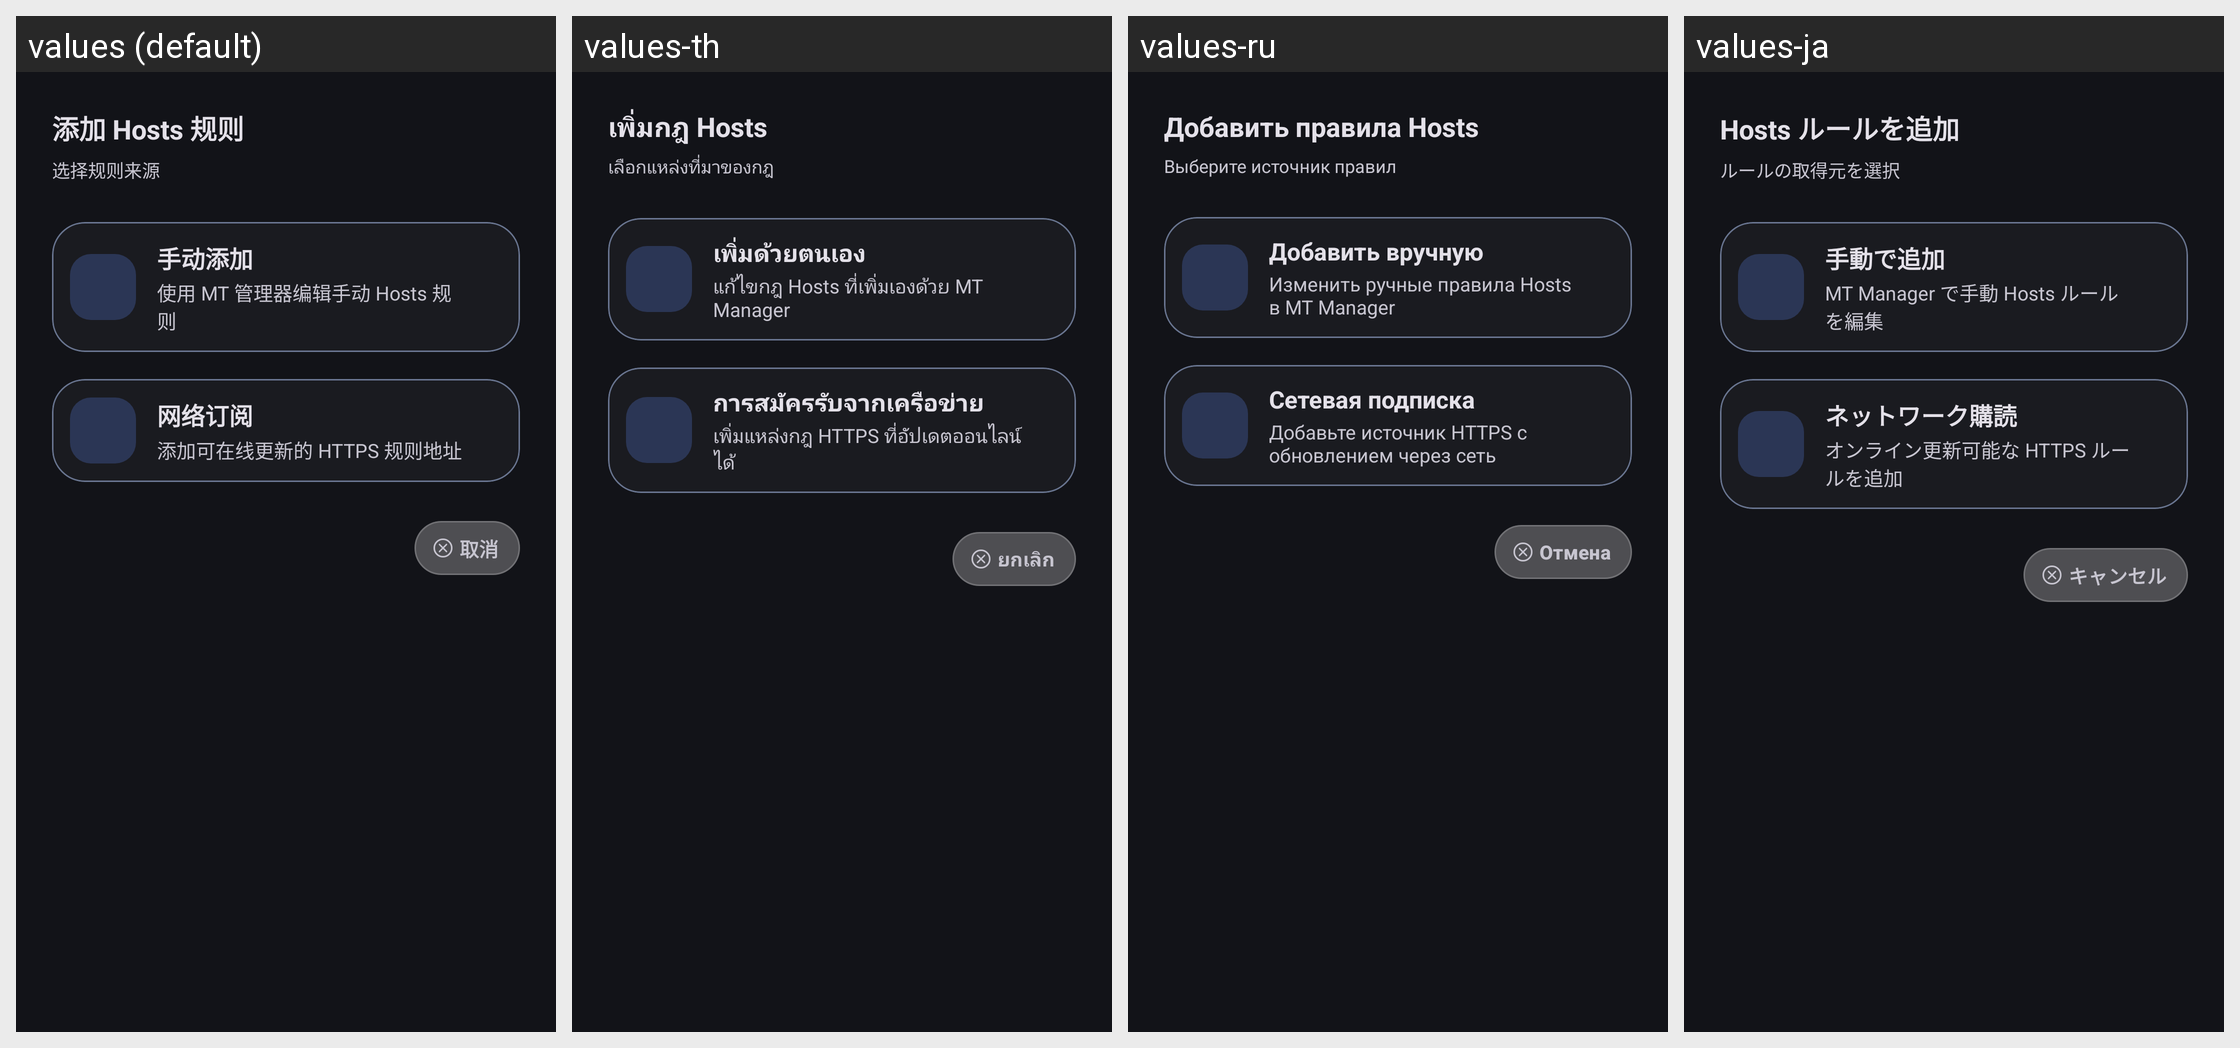

Strings drawn on this Android screen and how each of the app's shown locales translates them:
Android screen res/layout/dialog_add_hosts_source.xml rendered under 4 locales, left to right: values (default), values-th, values-ru, values-ja. Device: Nexus 5 (rendered at 1080×1920; each locale shown at half size, 540×960, under a caption strip naming it); theme AppTheme.
Other locales in the repository, not shown: values-de, values-en, values-es, values-fr, values-in, values-ko, values-pt, values-vi.
Strings drawn on this screen, with the default value and each locale's value (text and hints the layout hard-codes, and strings that could not be matched under every locale, appear in the picture but are not listed):

add_hosts_source_title
  values: 添加 Hosts 规则
  values-th: เพิ่มกฎ Hosts
  values-ru: Добавить правила Hosts
  values-ja: Hosts ルールを追加

add_hosts_source_hint
  values: 选择规则来源
  values-th: เลือกแหล่งที่มาของกฎ
  values-ru: Выберите источник правил
  values-ja: ルールの取得元を選択

manual_hosts_rules
  values: 手动添加
  values-th: เพิ่มด้วยตนเอง
  values-ru: Добавить вручную
  values-ja: 手動で追加

manual_hosts_rules_summary
  values: 使用 MT 管理器编辑手动 Hosts 规则
  values-th: แก้ไขกฎ Hosts ที่เพิ่มเองด้วย MT Manager
  values-ru: Изменить ручные правила Hosts в MT Manager
  values-ja: MT Manager で手動 Hosts ルールを編集

network_hosts_subscription
  values: 网络订阅
  values-th: การสมัครรับจากเครือข่าย
  values-ru: Сетевая подписка
  values-ja: ネットワーク購読

network_hosts_subscription_summary
  values: 添加可在线更新的 HTTPS 规则地址
  values-th: เพิ่มแหล่งกฎ HTTPS ที่อัปเดตออนไลน์ได้
  values-ru: Добавьте источник HTTPS с обновлением через сеть
  values-ja: オンライン更新可能な HTTPS ルールを追加

cancel
  values: 取消
  values-th: ยกเลิก
  values-ru: Отмена
  values-ja: キャンセル
